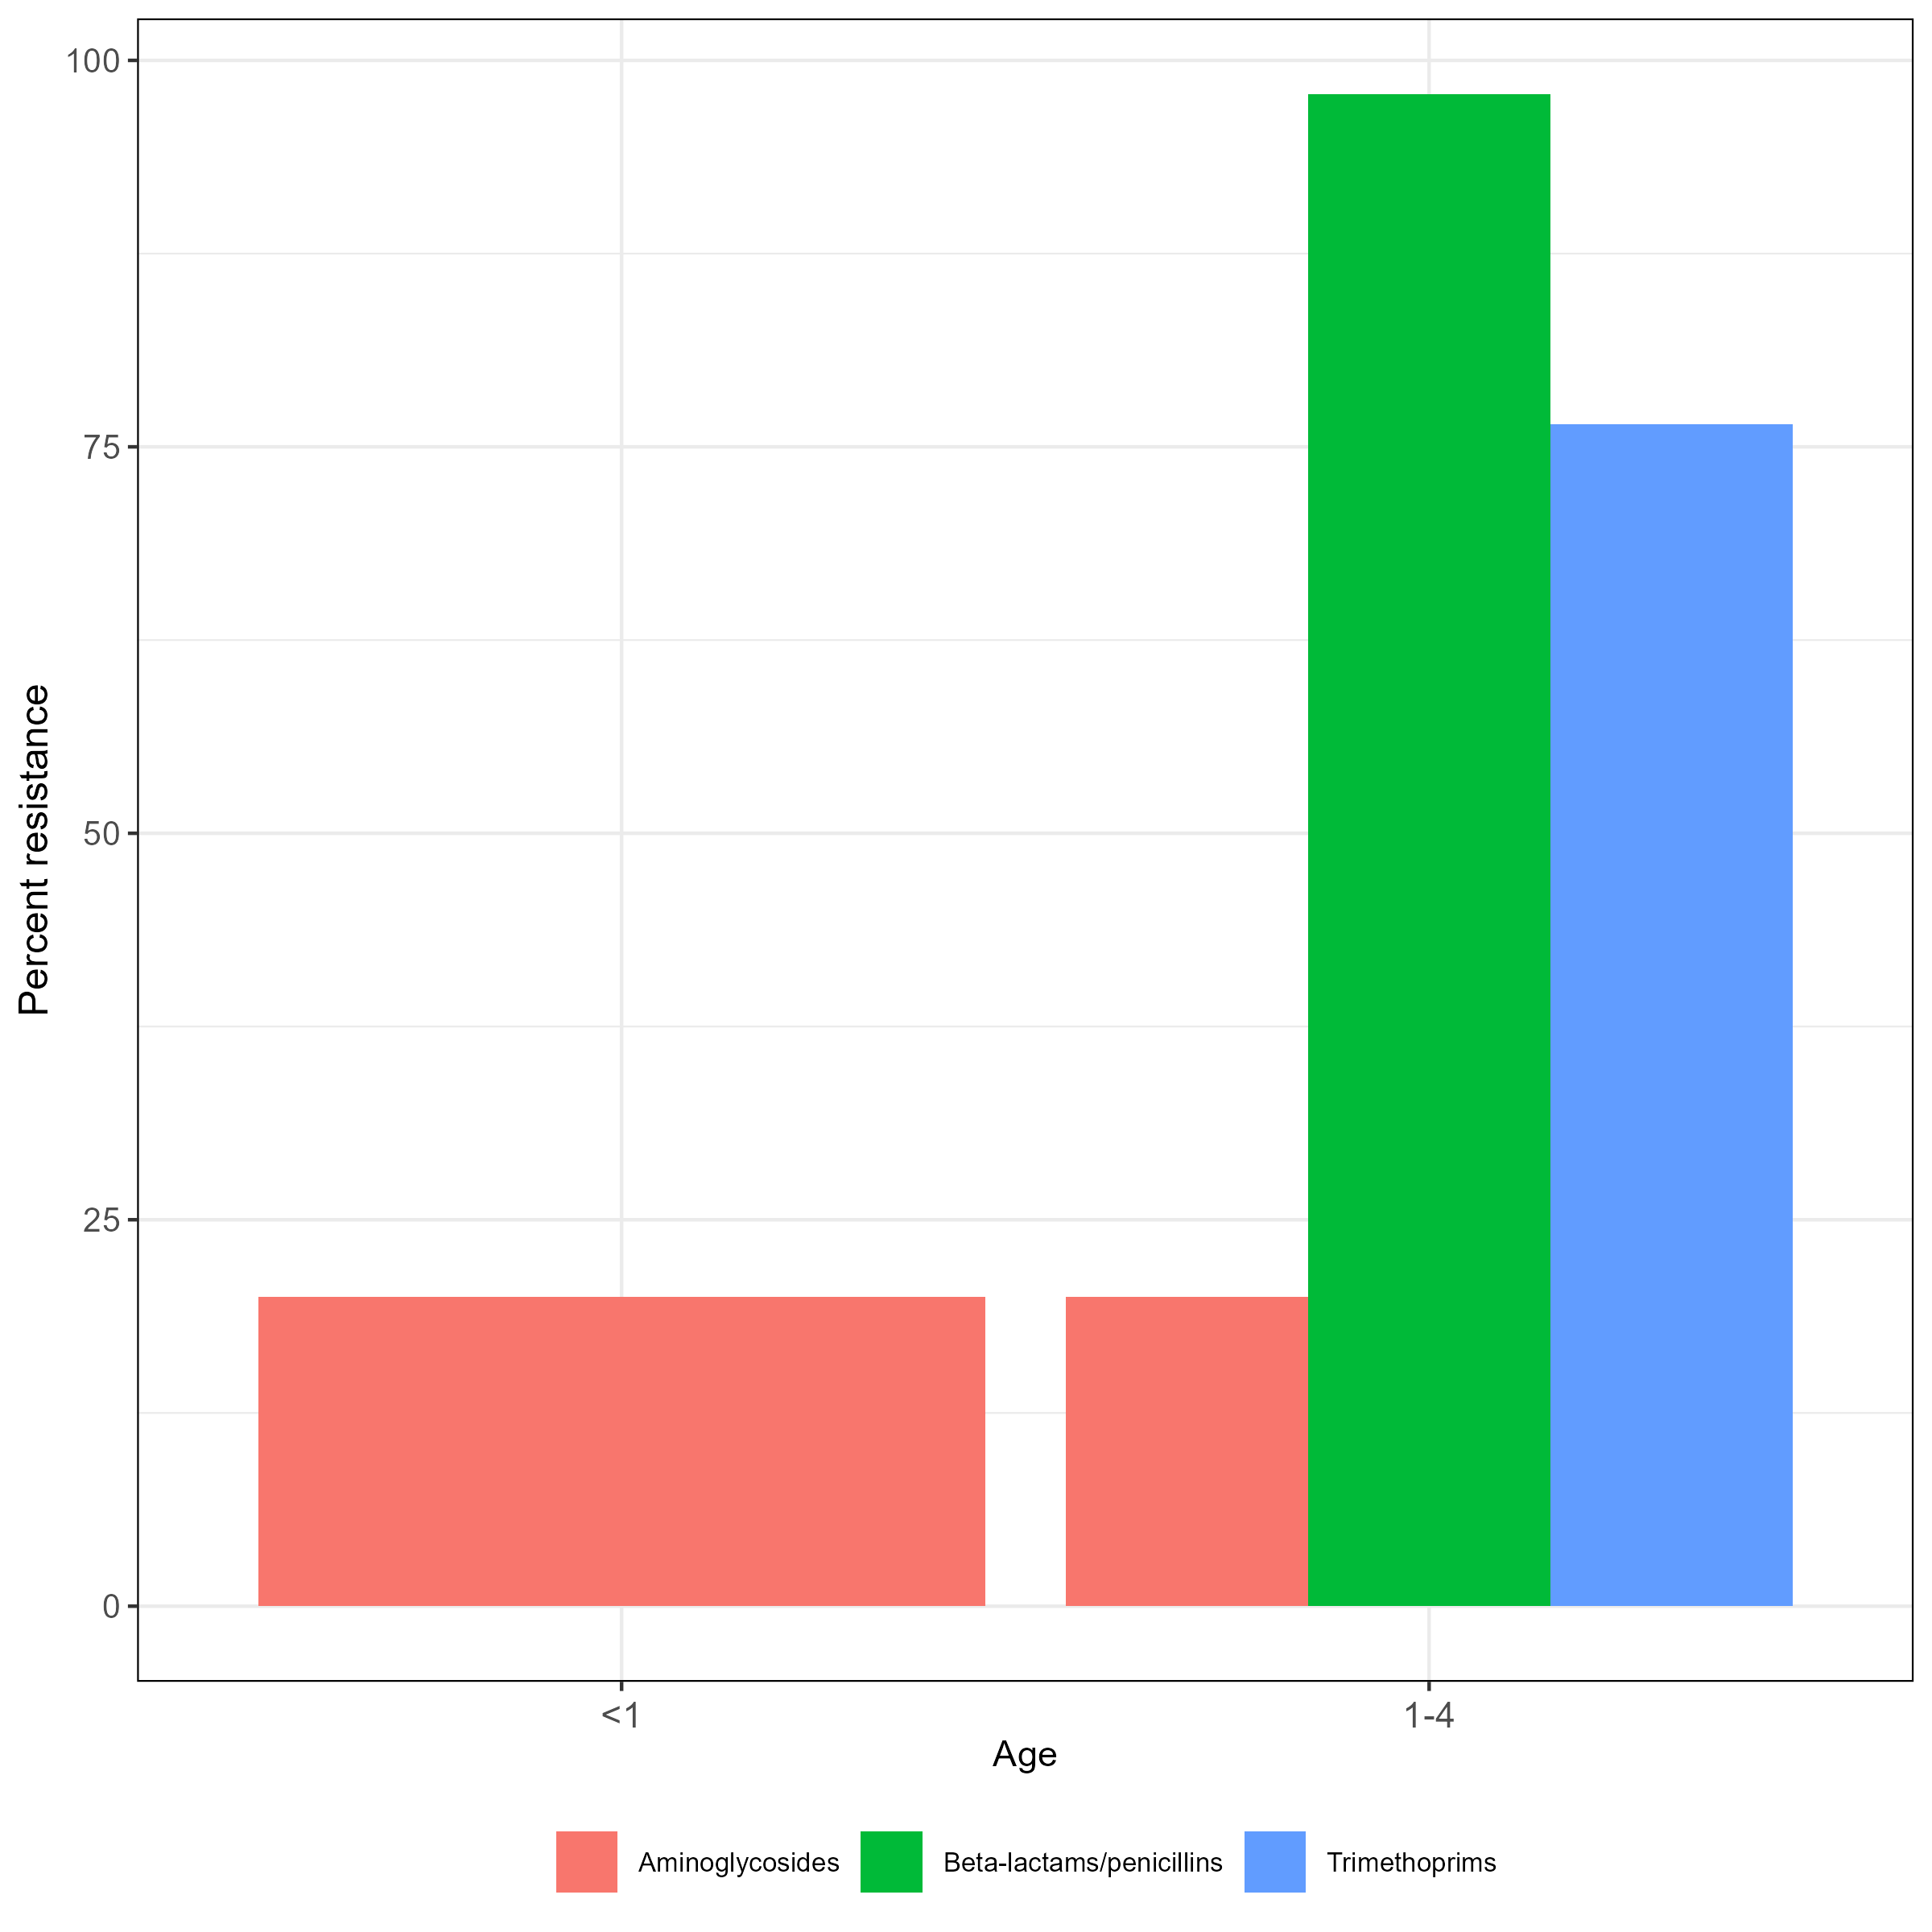

The file beside this chart, header and first rows:
, mo_organism, get(par_var_name), ab_class, n, r, total_R, ab_name, var_name
1, Staphylococcus aureus, <1, Aminoglycosides, 30, 6, 0.2, Aminoglycosides, <1
2, Staphylococcus aureus, <1, Beta-lactams/penicillins, 24, 24, 1, Beta-lactams/penicillins, <1
3, Staphylococcus aureus, <1, Quinolones, 22, 6, 0.2727, Quinolones, <1
4, Staphylococcus aureus, <1, Trimethoprims, 23, 18, 0.7826, Trimethoprims, <1
5, Staphylococcus aureus, 1-4, Aminoglycosides, 50, 10, 0.2, Aminoglycosides, 1-4
6, Staphylococcus aureus, 1-4, Beta-lactams/penicillins, 46, 45, 0.9783, Beta-lactams/penicillins, 1-4
7, Staphylococcus aureus, 1-4, Quinolones, 23, 7, 0.3043, Quinolones, 1-4
8, Staphylococcus aureus, 1-4, Trimethoprims, 34, 26, 0.7647, Trimethoprims, 1-4
9, Staphylococcus aureus, 5-19, Aminoglycosides, 18, 5, 0.2778, Aminoglycosides, 5-19
10, Staphylococcus aureus, 5-19, Beta-lactams/penicillins, 17, 17, 1, Beta-lactams/penicillins, 5-19
11, Staphylococcus aureus, 5-19, Quinolones, 9, 1, 0.1111, Quinolones, 5-19
12, Staphylococcus aureus, 5-19, Trimethoprims, 10, 4, 0.4, Trimethoprims, 5-19
13, Staphylococcus aureus, 20-49, Aminoglycosides, 29, 7, 0.2414, Aminoglycosides, 20-49
14, Staphylococcus aureus, 20-49, Beta-lactams/penicillins, 22, 21, 0.9545, Beta-lactams/penicillins, 20-49
15, Staphylococcus aureus, 20-49, Quinolones, 20, 8, 0.4, Quinolones, 20-49
16, Staphylococcus aureus, 20-49, Trimethoprims, 21, 14, 0.6667, Trimethoprims, 20-49
17, Staphylococcus aureus, 50-64, Aminoglycosides, 24, 4, 0.1667, Aminoglycosides, 50-64
18, Staphylococcus aureus, 50-64, Beta-lactams/penicillins, 20, 18, 0.9, Beta-lactams/penicillins, 50-64
19, Staphylococcus aureus, 50-64, Quinolones, 7, 2, 0.2857, Quinolones, 50-64
20, Staphylococcus aureus, 50-64, Trimethoprims, 15, 10, 0.6667, Trimethoprims, 50-64
21, Staphylococcus aureus, 65+, Aminoglycosides, 12, 4, 0.3333, Aminoglycosides, 65+
22, Staphylococcus aureus, 65+, Beta-lactams/penicillins, 11, 11, 1, Beta-lactams/penicillins, 65+
23, Staphylococcus aureus, 65+, Quinolones, 8, 5, 0.625, Quinolones, 65+
24, Staphylococcus aureus, 65+, Trimethoprims, 8, 5, 0.625, Trimethoprims, 65+
25, Staphylococcus aureus, NA, Aminoglycosides, 1, 0, 0, Aminoglycosides, NA
